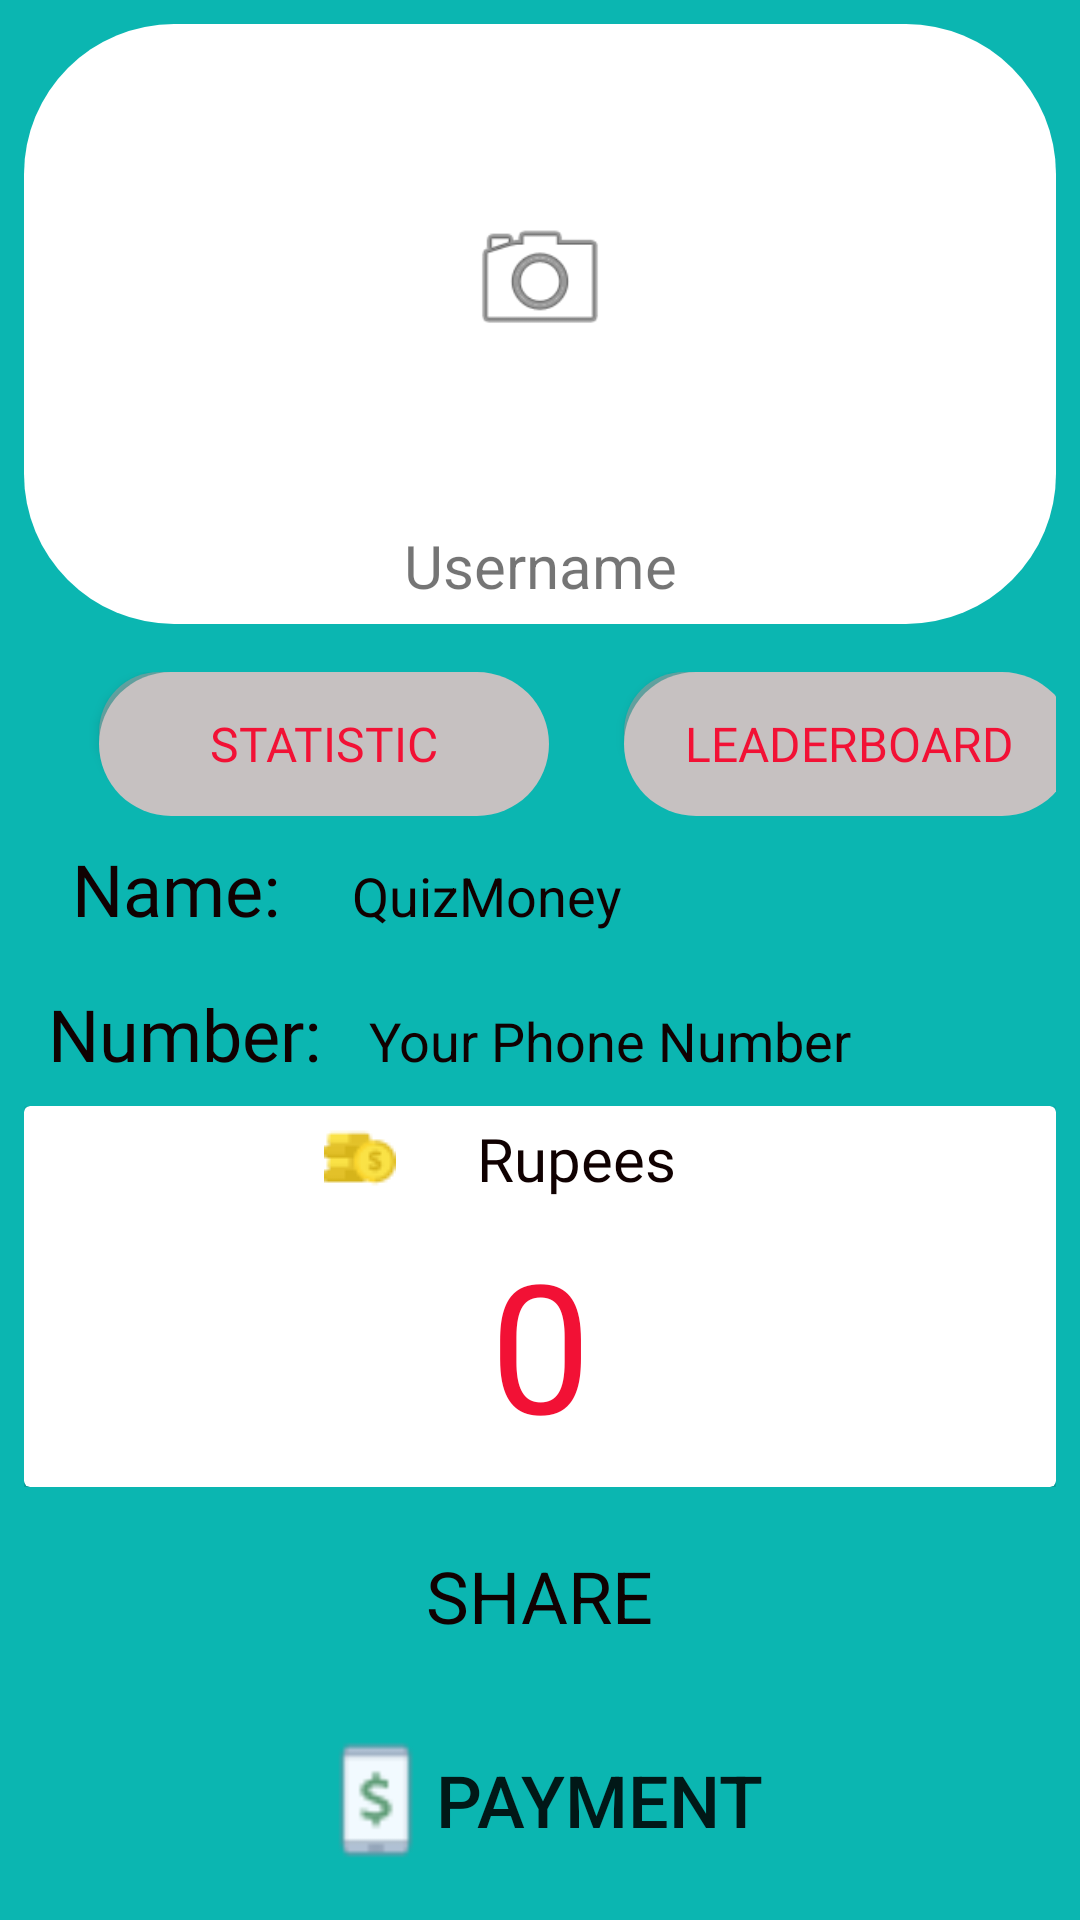

The Android layout XML behind this screen, and the referenced resources:
<!-- AndroidManifest.xml: application theme AppTheme -->
<!-- res/layout/activity_profile.xml -->
<?xml version="1.0" encoding="utf-8"?>
<RelativeLayout xmlns:android="http://schemas.android.com/apk/res/android"
    xmlns:app="http://schemas.android.com/apk/res-auto"
    xmlns:tools="http://schemas.android.com/tools"
    android:layout_width="match_parent"
    android:layout_height="match_parent"
    tools:context=".ProfileActivity"
    android:background="@color/theme"
    android:padding="8dp">

    <View
        android:id="@+id/view"
        android:layout_width="413dp"
        android:layout_height="200dp"
        android:background="@drawable/menutopwhiteview"/>

    <ImageView
        android:id="@+id/profilePic"
        android:layout_width="match_parent"
        android:layout_height="155dp"
        android:layout_marginTop="8dp"
        android:contentDescription="@string/profile"
        android:foregroundGravity="center"
        tools:src="@drawable/profile" />

    <ImageView
        android:id="@+id/insertImage"
        android:layout_width="match_parent"
        android:layout_height="50dp"
        android:layout_marginTop="60dp"
        android:contentDescription="@string/insertimage"
        app:srcCompat="@android:drawable/ic_menu_camera" />

    <TextView
        android:id="@+id/username"
        android:layout_width="match_parent"
        android:layout_height="wrap_content"
        android:layout_below="@id/profilePic"
        android:layout_marginTop="4dp"
        android:textSize="20sp"
        android:gravity="center"
        android:text="@string/username" />

    <LinearLayout
        android:id="@+id/statLeader"
        android:layout_width="wrap_content"
        android:layout_height="wrap_content"
        android:layout_below="@+id/view"
        android:layout_marginTop="16dp"
        android:orientation="horizontal">

        <Button
            android:id="@+id/stats"
            android:layout_width="150dp"
            android:layout_height="wrap_content"
            android:background="@drawable/menubtn"
            android:layout_marginStart="25dp"
            android:text="@string/statistic"
            android:fontFamily="@font/bold"
            android:textColor="@color/red"
            android:textSize="16sp"/>

        <Button
            android:id="@+id/leaderBoard"
            android:layout_width="150dp"
            android:layout_height="wrap_content"
            android:background="@drawable/menubtn"
            android:layout_marginStart="25dp"
            android:layout_gravity="center"
            android:fontFamily="@font/bold"
            android:textColor="@color/red"
            android:textSize="16sp"
            android:text="@string/leaderboard"/>

    </LinearLayout>



    <LinearLayout
        android:layout_width="match_parent"
        android:layout_height="wrap_content"
        android:layout_below="@+id/statLeader"
        android:orientation="vertical">

        <LinearLayout
            android:layout_width="match_parent"
            android:layout_height="wrap_content"
            android:layout_marginTop="8dp"
            android:orientation="horizontal">

            <TextView
                android:layout_width="wrap_content"
                android:layout_height="wrap_content"
                android:text="@string/name_profile"
                android:textSize="24sp"
                android:textColor="@color/black"
                android:fontFamily="@font/bold"
                android:paddingStart="16dp"
                android:paddingEnd="8dp"/>

            <TextView
                android:id="@+id/name"
                android:layout_width="match_parent"
                android:layout_height="wrap_content"
                android:text="@string/APP_NAME"
                android:textSize="18sp"
                android:textColor="@color/black"
                android:layout_marginStart="16dp"
                android:paddingEnd="8dp" />
        </LinearLayout>

        <LinearLayout
            android:layout_width="match_parent"
            android:layout_height="wrap_content"
            android:layout_marginTop="16dp"
            android:orientation="horizontal">

            <TextView
                android:layout_width="wrap_content"
                android:layout_height="wrap_content"
                android:text="@string/number"
                android:textSize="24sp"
                android:textColor="@color/black"
                android:fontFamily="@font/bold"
                android:paddingStart="8dp"
                android:paddingEnd="8dp"/>

            <TextView
                android:id="@+id/phoneNumber"
                android:layout_width="match_parent"
                android:layout_height="wrap_content"
                android:text="@string/your_phone_number"
                android:textSize="18sp"
                android:textColor="@color/black"
                android:layout_marginStart="8dp"/>
        </LinearLayout>

        <RelativeLayout
            android:id="@+id/internalRelative"
            android:layout_width="match_parent"
            android:layout_height="wrap_content"
            android:layout_marginTop="8dp">

            <androidx.cardview.widget.CardView
                android:id="@+id/view2"
                android:layout_width="match_parent"
                android:layout_height="wrap_content"
                android:background="@color/white">

                <RelativeLayout
                    android:layout_width="match_parent"
                    android:layout_height="wrap_content"
                    android:layout_gravity="center">
                    <TextView
                        android:id="@+id/coins"
                        android:layout_width="match_parent"
                        android:layout_height="wrap_content"
                        android:layout_marginTop="4dp"
                        android:background="@drawable/normal_curve_radius"
                        android:fontFamily="@font/bold"
                        android:text="@string/rs"
                        android:gravity="center"
                        android:drawableStart="@drawable/coin"
                        android:paddingHorizontal="100dp"
                        android:textColor="@color/black"
                        android:textSize="20sp" />

                    <TextView
                        android:id="@+id/coinValue"
                        android:layout_width="match_parent"
                        android:layout_height="wrap_content"
                        android:layout_below="@id/coins"
                        android:text="@string/score_points"
                        android:textSize="60sp"
                        android:gravity="center"
                        android:textColor="@color/red"
                        android:padding="8dp"/>

                </RelativeLayout>

            </androidx.cardview.widget.CardView>

        </RelativeLayout>

        <TextView
            android:id="@+id/shareButton"
            android:layout_width="wrap_content"
            android:layout_height="wrap_content"
            android:layout_gravity="center"
            android:layout_marginTop="16dp"
            android:background="@drawable/normal_curve_radius"
            android:drawableStart="@drawable/icon_share_24"
            android:padding="4dp"
            android:text="@string/share"
            android:textColor="@color/black"
            android:textSize="24sp" />

        <Button
            android:id="@+id/paymentButton"
            android:layout_width="wrap_content"
            android:layout_height="wrap_content"
            android:background="@drawable/normal_curve_radius"
            android:layout_gravity="center"
            android:drawableStart="@drawable/payment_icon"
            android:layout_marginTop="24dp"
            android:padding="4dp"
            android:text="@string/payment"
            android:textSize="24sp"/>
    </LinearLayout>


</RelativeLayout>
<!-- resources referenced by this layout -->
<resources>
  <color name="black">#100101</color>
  <color name="red">#F21135</color>
  <color name="theme">#0BB6B1</color>
  <color name="white">#ffff</color>
  <!-- drawable coin: png bitmap (drawable-mdpi, 5276 bytes) -->
  <!-- drawable menubtn (drawable) -->
  <?xml version="1.0" encoding="utf-8"?>
  <layer-list xmlns:android="http://schemas.android.com/apk/res/android">
      <item android:state_enabled="false"
          android:bottom="8dp"
          android:right="16dp">
          <shape>
              <solid android:color="@color/disable_btn"/>
              <corners android:radius="100dp"/>
          </shape>
      </item>
  
      <item>
          <shape>
              <solid android:color="@color/grey"/>
              <corners android:radius="200dp"/>
          </shape>
      </item>
  
  
  
  </layer-list>
  <!-- drawable menutopwhiteview (drawable) -->
  <?xml version="1.0" encoding="utf-8"?>
  <shape xmlns:android="http://schemas.android.com/apk/res/android">
      <solid
          android:color="@color/white"/>
      <corners
          android:radius="50dp"/>
  
  
  </shape>
  <!-- drawable payment_icon: png bitmap (drawable-ldpi, 733 bytes) -->
  <string name="APP_NAME">QuizMoney</string>
  <string name="insertimage">insertImage</string>
  <string name="leaderboard">Leaderboard</string>
  <string name="name_profile">Name:</string>
  <string name="number">Number:</string>
  <string name="payment">Payment</string>
  <string name="profile">profile</string>
  <string name="rs">Rupees</string>
  <string name="score_points">0</string>
  <string name="share">SHARE</string>
  <string name="statistic">Statistic</string>
  <string name="username">Username</string>
  <string name="your_phone_number">Your Phone Number</string>
  <style name="AppTheme" parent="Theme.AppCompat.Light.NoActionBar">
          
          <item name="colorPrimary">@color/colorPrimary</item>
          <item name="colorPrimaryDark">@color/colorPrimaryDark</item>
          <item name="colorAccent">@color/colorAccent</item>
          <item name="windowNoTitle">true</item>
          <item name="windowActionBar">false</item>
      </style>
  <color name="disable_btn">#9999</color>
  <color name="grey">#C6C1C1</color>
  <color name="colorPrimary">#6200EE</color>
  <color name="colorPrimaryDark">#3700B3</color>
  <color name="colorAccent">#03DAC5</color>
</resources>
